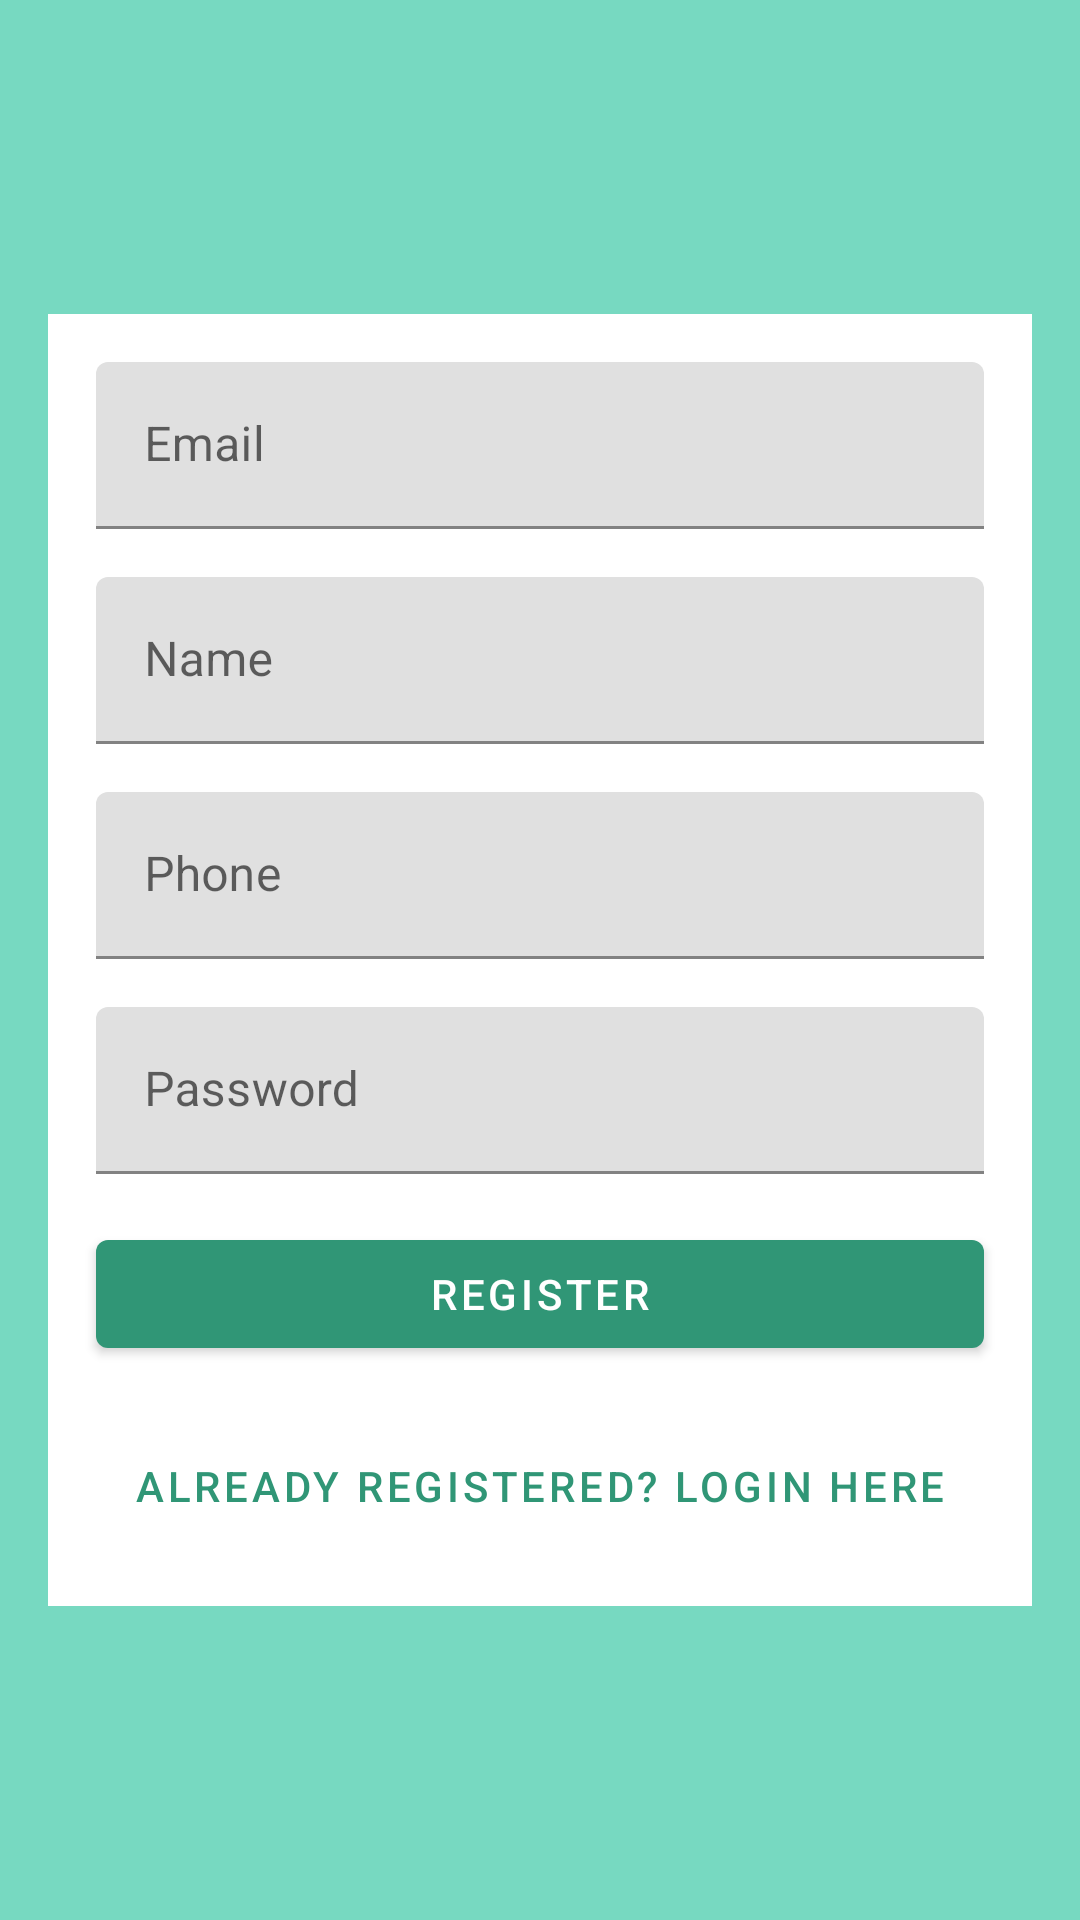

Here is an Android app screen rendered from its layout file. Give the layout XML and the strings, colors and styles it references.
<!-- AndroidManifest.xml: application theme Theme.TripEZ -->
<!-- res/layout/fragment_register.xml -->
<?xml version="1.0" encoding="utf-8"?>
<androidx.constraintlayout.widget.ConstraintLayout xmlns:android="http://schemas.android.com/apk/res/android"
    xmlns:tools="http://schemas.android.com/tools"
    android:layout_width="match_parent"
    android:layout_height="match_parent"
    xmlns:app="http://schemas.android.com/apk/res-auto"
    android:background="@color/green_200"
    >

    <androidx.constraintlayout.widget.ConstraintLayout
        android:layout_width="match_parent"
        android:layout_height="wrap_content"
        app:layout_constraintBottom_toBottomOf="parent"
        app:layout_constraintEnd_toEndOf="parent"
        app:layout_constraintStart_toStartOf="parent"
        app:layout_constraintTop_toTopOf="parent"
        android:background="@color/white"
        android:layout_margin="16dp"
        >

        <com.google.android.material.textfield.TextInputLayout
            android:layout_margin="16dp"
            android:id="@+id/etEmail"
            android:layout_width="match_parent"
            android:layout_height="wrap_content"
            android:hint="@string/email"
            app:layout_constraintEnd_toEndOf="parent"
            app:layout_constraintStart_toStartOf="parent"
            app:layout_constraintTop_toTopOf="parent">

            <com.google.android.material.textfield.TextInputEditText
                android:layout_width="match_parent"
                android:layout_height="wrap_content"
                android:inputType="textEmailAddress"
                />
        </com.google.android.material.textfield.TextInputLayout>

        <com.google.android.material.textfield.TextInputLayout
            android:layout_margin="16dp"
            android:id="@+id/etName"
            android:layout_width="match_parent"
            android:layout_height="wrap_content"
            android:hint="@string/name"
            app:layout_constraintEnd_toEndOf="parent"
            app:layout_constraintStart_toStartOf="parent"
            app:layout_constraintTop_toBottomOf="@id/etEmail">

            <com.google.android.material.textfield.TextInputEditText
                android:layout_width="match_parent"
                android:layout_height="wrap_content"
                android:inputType="textPersonName"
                />
        </com.google.android.material.textfield.TextInputLayout>

        <com.google.android.material.textfield.TextInputLayout
            android:layout_margin="16dp"
            android:id="@+id/etPhone"
            android:layout_width="match_parent"
            android:layout_height="wrap_content"
            android:hint="@string/phone"
            app:layout_constraintEnd_toEndOf="parent"
            app:layout_constraintStart_toStartOf="parent"
            app:layout_constraintTop_toBottomOf="@id/etName">

            <com.google.android.material.textfield.TextInputEditText
                android:layout_width="match_parent"
                android:layout_height="wrap_content"
                android:inputType="phone"
                />
        </com.google.android.material.textfield.TextInputLayout>

        <com.google.android.material.textfield.TextInputLayout
            android:layout_margin="16dp"
            android:id="@+id/etPassword"
            android:layout_width="match_parent"
            android:layout_height="wrap_content"
            android:hint="@string/password"
            app:layout_constraintTop_toBottomOf="@+id/etPhone">

            <com.google.android.material.textfield.TextInputEditText
                android:layout_width="match_parent"
                android:layout_height="wrap_content"
                android:inputType="textPassword"
                tools:text="pumpkin"
                />
        </com.google.android.material.textfield.TextInputLayout>

        <com.google.android.material.button.MaterialButton
            android:layout_margin="16dp"
            android:id="@+id/btnRegister"
            android:layout_width="match_parent"
            android:layout_height="wrap_content"
            android:text="@string/register"
            app:layout_constraintTop_toBottomOf="@+id/etPassword" />

        <com.google.android.material.button.MaterialButton
            android:id="@+id/btnNavToLogin"
            style="@style/Widget.MaterialComponents.Button.TextButton"
            android:layout_width="wrap_content"
            android:layout_height="wrap_content"
            android:layout_margin="16dp"
            android:text="@string/login_instead"
            app:layout_constraintBottom_toBottomOf="parent"
            app:layout_constraintEnd_toEndOf="@+id/btnRegister"
            app:layout_constraintStart_toStartOf="@+id/btnRegister"
            app:layout_constraintTop_toBottomOf="@+id/btnRegister" />
    </androidx.constraintlayout.widget.ConstraintLayout>
</androidx.constraintlayout.widget.ConstraintLayout>
<!-- resources referenced by this layout -->
<resources>
  <color name="green_200">#77d9c1</color>
  <color name="white">#FFFFFFFF</color>
  <string name="email">Email</string>
  <string name="login_instead">Already Registered? Login here</string>
  <string name="name">Name</string>
  <string name="password">Password</string>
  <string name="phone">Phone</string>
  <string name="register">Register</string>
  <style name="Theme.TripEZ" parent="Theme.MaterialComponents.Light.NoActionBar">
          
          <item name="colorPrimary">@color/green_500</item>
          <item name="colorPrimaryVariant">@color/green_700</item>
          <item name="colorOnPrimary">@color/white</item>
          
          <item name="colorSecondary">@color/blue_200</item>
          <item name="colorSecondaryVariant">@color/blue_500</item>
          <item name="colorOnSecondary">@color/black</item>
          
          <item name="android:statusBarColor">?attr/colorPrimaryVariant</item>
          
          <item name="windowActionModeOverlay">true</item>
          <item name="android:actionModeStyle">@style/Widget.MaterialComponents.Toolbar.Primary</item>
          <item name="actionModeStyle">@style/ActionModeStyle</item>
          <item name="actionBarTheme">@style/ThemeOverlay.AppCompat.Dark.ActionBar</item>
      </style>
  <color name="green_500">#309676</color>
  <color name="green_700">#2e5e4d</color>
  <color name="blue_200">#a2e9ff</color>
  <color name="blue_500">#44BEE4</color>
  <color name="black">#FF000000</color>
  <style name="ActionModeStyle" parent="@style/Widget.AppCompat.ActionMode">
          <item name="background">?attr/colorPrimaryVariant</item>
          <item name="titleTextStyle">@style/ActionModeTitleTextStyle</item>
      </style>
  <style name="ActionModeTitleTextStyle" parent="@style/TextAppearance.AppCompat.Widget.ActionMode.Title">
          <item name="android:textColor">@android:color/white</item>
      </style>
</resources>
